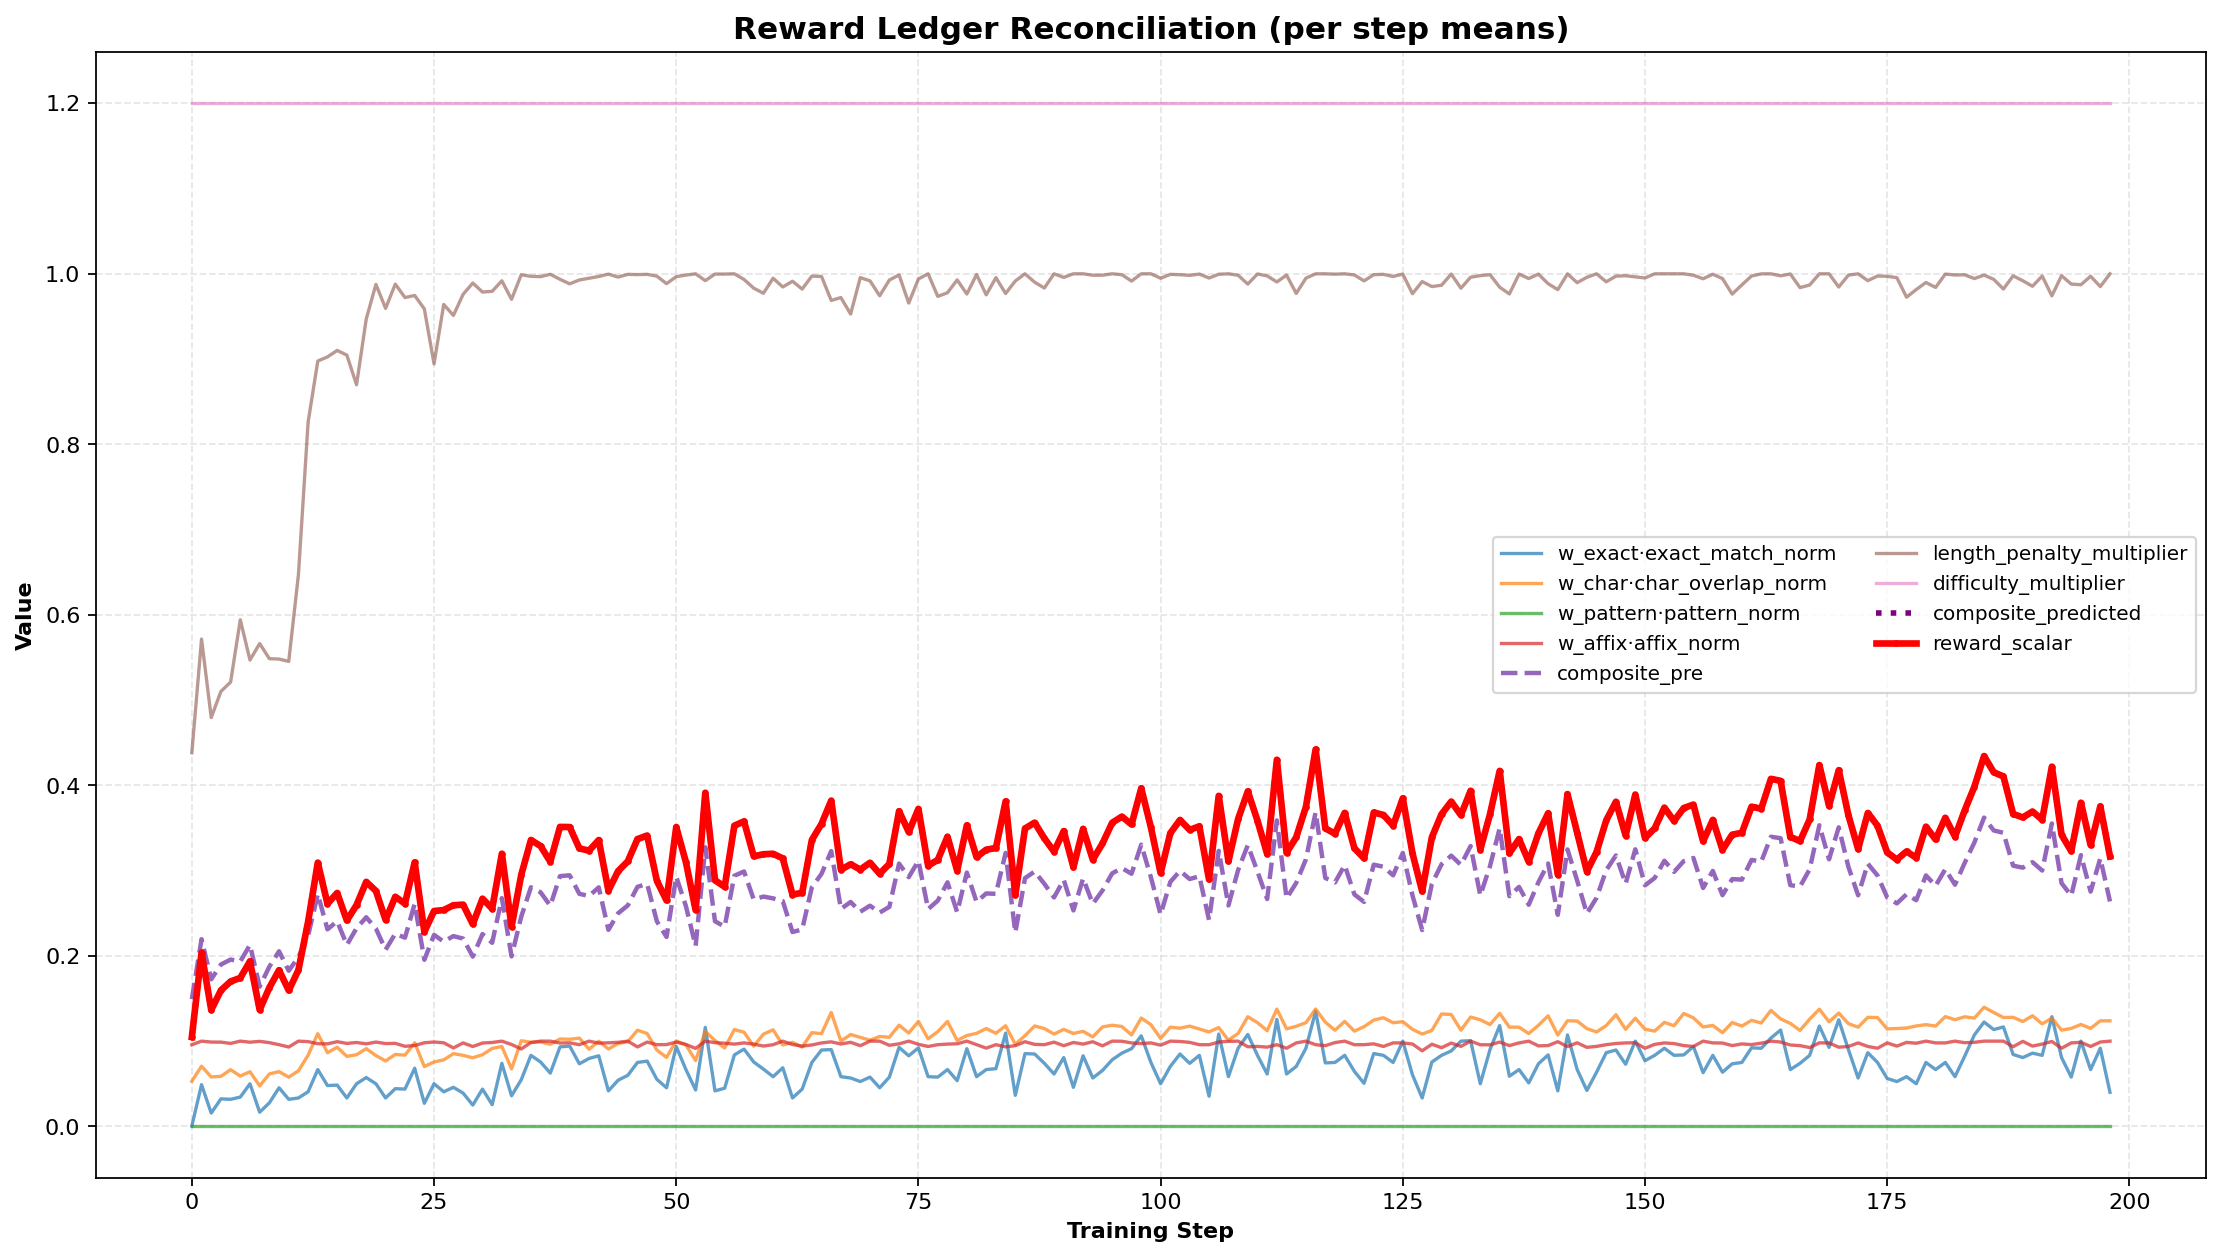

Data behind this chart, as committed beside it:
step, w_exact, w_char, w_pattern, w_affix, w_length, difficulty_multiplier, exact_match_raw, char_overlap_raw, pattern_raw, affix_raw, length_penalty_raw, exact_match_norm, char_overlap_norm, pattern_norm, affix_norm, length_penalty_norm, composite_pre, composite_with_length, composite_predicted, reward_scalar, composite_diff, parse_success
0, 0.4, 0.2, 0.15, 0.1, 0.15, 1.2, 0.001302, 0.2649, 0.0, 0.957, 0.4383, 0.001302, 0.2649, 0.0, 0.957, 0.4383, 0.1492, 0.0874, 0.1049, 0.1049, , 0.6836
1, 0.4, 0.2, 0.15, 0.1, 0.15, 1.2, 0.1224, 0.3531, 0.0, 1.0, 0.5716, 0.1224, 0.3531, 0.0, 1.0, 0.5716, 0.2196, 0.1699, 0.2038, 0.2038, , 0.7344
2, 0.4, 0.2, 0.15, 0.1, 0.15, 1.2, 0.03906, 0.2899, 0.0, 0.9891, 0.4795, 0.03906, 0.2899, 0.0, 0.9891, 0.4795, 0.1725, 0.1138, 0.1366, 0.1366, , 0.763
3, 0.4, 0.2, 0.15, 0.1, 0.15, 1.2, 0.08073, 0.2937, 0.0, 0.9883, 0.5102, 0.08073, 0.2937, 0.0, 0.9883, 0.5102, 0.1899, 0.133, 0.1596, 0.1596, , 0.7578
4, 0.4, 0.2, 0.15, 0.1, 0.15, 1.2, 0.07943, 0.3327, 0.0, 0.9735, 0.5211, 0.07943, 0.3327, 0.0, 0.9735, 0.5211, 0.1957, 0.1417, 0.17, 0.17, , 0.7747
5, 0.4, 0.2, 0.15, 0.1, 0.15, 1.2, 0.08594, 0.2952, 0.0, 1.0, 0.5942, 0.08594, 0.2952, 0.0, 1.0, 0.5942, 0.1934, 0.1451, 0.1741, 0.1741, , 0.806
6, 0.4, 0.2, 0.15, 0.1, 0.15, 1.2, 0.125, 0.3206, 0.0, 0.9876, 0.547, 0.125, 0.3206, 0.0, 0.9876, 0.547, 0.2129, 0.1614, 0.1936, 0.1936, , 0.9036
7, 0.4, 0.2, 0.15, 0.1, 0.15, 1.2, 0.04167, 0.2376, 0.0, 0.9974, 0.5663, 0.04167, 0.2376, 0.0, 0.9974, 0.5663, 0.1639, 0.1139, 0.1367, 0.1367, , 0.8294
8, 0.4, 0.2, 0.15, 0.1, 0.15, 1.2, 0.06901, 0.3075, 0.0, 0.9824, 0.5486, 0.06901, 0.3075, 0.0, 0.9824, 0.5486, 0.1874, 0.1356, 0.1628, 0.1628, , 0.8841
9, 0.4, 0.2, 0.15, 0.1, 0.15, 1.2, 0.1133, 0.3213, 0.0, 0.9583, 0.5482, 0.1133, 0.3213, 0.0, 0.9583, 0.5482, 0.2054, 0.1527, 0.1832, 0.1832, , 0.9271
10, 0.4, 0.2, 0.15, 0.1, 0.15, 1.2, 0.07943, 0.2886, 0.0, 0.931, 0.5454, 0.07943, 0.2886, 0.0, 0.931, 0.5454, 0.1826, 0.1329, 0.1595, 0.1595, , 0.8997
11, 0.4, 0.2, 0.15, 0.1, 0.15, 1.2, 0.08333, 0.326, 0.0, 1.0, 0.6469, 0.08333, 0.326, 0.0, 1.0, 0.6469, 0.1985, 0.1528, 0.1834, 0.1834, , 0.9323
12, 0.4, 0.2, 0.15, 0.1, 0.15, 1.2, 0.1016, 0.4174, 0.0, 0.9944, 0.826, 0.1016, 0.4174, 0.0, 0.9944, 0.826, 0.2235, 0.2, 0.24, 0.24, , 0.918
13, 0.4, 0.2, 0.15, 0.1, 0.15, 1.2, 0.1667, 0.544, 0.0, 0.9701, 0.8977, 0.1667, 0.544, 0.0, 0.9701, 0.8977, 0.2725, 0.2578, 0.3094, 0.3094, , 0.9896
14, 0.4, 0.2, 0.15, 0.1, 0.15, 1.2, 0.1198, 0.4319, 0.0, 0.9683, 0.9026, 0.1198, 0.4319, 0.0, 0.9683, 0.9026, 0.2311, 0.2176, 0.2611, 0.2611, , 0.9583
15, 0.4, 0.2, 0.15, 0.1, 0.15, 1.2, 0.1211, 0.4643, 0.0, 0.9935, 0.9101, 0.1211, 0.4643, 0.0, 0.9935, 0.9101, 0.2407, 0.2282, 0.2738, 0.2738, , 0.9857
16, 0.4, 0.2, 0.15, 0.1, 0.15, 1.2, 0.08333, 0.4108, 0.0, 0.9733, 0.9046, 0.08333, 0.4108, 0.0, 0.9733, 0.9046, 0.2128, 0.2013, 0.2416, 0.2416, , 0.9909
17, 0.4, 0.2, 0.15, 0.1, 0.15, 1.2, 0.125, 0.4203, 0.0, 0.9839, 0.8698, 0.125, 0.4203, 0.0, 0.9839, 0.8698, 0.2324, 0.2163, 0.2596, 0.2596, , 0.9727
18, 0.4, 0.2, 0.15, 0.1, 0.15, 1.2, 0.1432, 0.4559, 0.0, 0.9683, 0.9469, 0.1432, 0.4559, 0.0, 0.9683, 0.9469, 0.2453, 0.239, 0.2868, 0.2868, , 0.9961
19, 0.4, 0.2, 0.15, 0.1, 0.15, 1.2, 0.125, 0.4155, 0.0, 0.9889, 0.9876, 0.125, 0.4155, 0.0, 0.9889, 0.9876, 0.232, 0.2302, 0.2762, 0.2762, , 0.9909
20, 0.4, 0.2, 0.15, 0.1, 0.15, 1.2, 0.08333, 0.3838, 0.0, 0.9714, 0.9595, 0.08333, 0.3838, 0.0, 0.9714, 0.9595, 0.2072, 0.2018, 0.2422, 0.2422, , 0.9987
21, 0.4, 0.2, 0.15, 0.1, 0.15, 1.2, 0.1107, 0.422, 0.0, 0.974, 0.9879, 0.1107, 0.422, 0.0, 0.974, 0.9879, 0.2261, 0.2245, 0.2693, 0.2693, , 0.9987
22, 0.4, 0.2, 0.15, 0.1, 0.15, 1.2, 0.1094, 0.418, 0.0, 0.9397, 0.9722, 0.1094, 0.418, 0.0, 0.9397, 0.9722, 0.2213, 0.2178, 0.2614, 0.2614, , 0.9987
23, 0.4, 0.2, 0.15, 0.1, 0.15, 1.2, 0.1706, 0.4902, 0.0, 0.9484, 0.9746, 0.1706, 0.4902, 0.0, 0.9484, 0.9746, 0.2611, 0.2581, 0.3097, 0.3097, , 1.0
24, 0.4, 0.2, 0.15, 0.1, 0.15, 1.2, 0.06771, 0.3511, 0.0, 0.9811, 0.9588, 0.06771, 0.3511, 0.0, 0.9811, 0.9588, 0.1954, 0.1901, 0.2282, 0.2282, , 1.0
25, 0.4, 0.2, 0.15, 0.1, 0.15, 1.2, 0.125, 0.3781, 0.0, 0.9896, 0.8944, 0.125, 0.3781, 0.0, 0.9896, 0.8944, 0.2246, 0.2105, 0.2526, 0.2526, , 1.0
26, 0.4, 0.2, 0.15, 0.1, 0.15, 1.2, 0.1016, 0.3901, 0.0, 0.9809, 0.964, 0.1016, 0.3901, 0.0, 0.9809, 0.964, 0.2167, 0.2115, 0.2537, 0.2537, , 1.0
27, 0.4, 0.2, 0.15, 0.1, 0.15, 1.2, 0.1146, 0.4267, 0.0, 0.9201, 0.9512, 0.1146, 0.4267, 0.0, 0.9201, 0.9512, 0.2232, 0.2161, 0.2594, 0.2594, , 1.0
28, 0.4, 0.2, 0.15, 0.1, 0.15, 1.2, 0.09766, 0.4165, 0.0, 0.9792, 0.9759, 0.09766, 0.4165, 0.0, 0.9792, 0.9759, 0.2203, 0.2168, 0.2601, 0.2601, , 1.0
29, 0.4, 0.2, 0.15, 0.1, 0.15, 1.2, 0.0625, 0.4025, 0.0, 0.9368, 0.9892, 0.0625, 0.4025, 0.0, 0.9368, 0.9892, 0.1992, 0.1977, 0.2372, 0.2372, , 1.0
30, 0.4, 0.2, 0.15, 0.1, 0.15, 1.2, 0.1094, 0.4204, 0.0, 0.9779, 0.9786, 0.1094, 0.4204, 0.0, 0.9779, 0.9786, 0.2256, 0.2226, 0.2671, 0.2671, , 1.0
31, 0.4, 0.2, 0.15, 0.1, 0.15, 1.2, 0.0638, 0.4571, 0.0, 0.9844, 0.9795, 0.0638, 0.4571, 0.0, 0.9844, 0.9795, 0.2154, 0.2128, 0.2553, 0.2553, , 1.0
32, 0.4, 0.2, 0.15, 0.1, 0.15, 1.2, 0.1849, 0.4686, 0.0, 1.0, 0.9918, 0.1849, 0.4686, 0.0, 1.0, 0.9918, 0.2677, 0.2665, 0.3198, 0.3198, , 1.0
33, 0.4, 0.2, 0.15, 0.1, 0.15, 1.2, 0.08984, 0.337, 0.0, 0.9609, 0.9701, 0.08984, 0.337, 0.0, 0.9609, 0.9701, 0.1994, 0.1953, 0.2343, 0.2343, , 1.0
34, 0.4, 0.2, 0.15, 0.1, 0.15, 1.2, 0.1367, 0.5024, 0.0, 0.9082, 0.9988, 0.1367, 0.5024, 0.0, 0.9082, 0.9988, 0.246, 0.2458, 0.295, 0.295, , 1.0
35, 0.4, 0.2, 0.15, 0.1, 0.15, 1.2, 0.2083, 0.4935, 0.0, 0.9839, 0.9971, 0.2083, 0.4935, 0.0, 0.9839, 0.9971, 0.2804, 0.28, 0.3359, 0.3359, , 1.0
36, 0.4, 0.2, 0.15, 0.1, 0.15, 1.2, 0.1888, 0.495, 0.0, 1.0, 0.9967, 0.1888, 0.495, 0.0, 1.0, 0.9967, 0.2745, 0.274, 0.3288, 0.3288, , 1.0
37, 0.4, 0.2, 0.15, 0.1, 0.15, 1.2, 0.1562, 0.4816, 0.0, 1.0, 0.9994, 0.1562, 0.4816, 0.0, 1.0, 0.9994, 0.2588, 0.2587, 0.3105, 0.3105, , 1.0
38, 0.4, 0.2, 0.15, 0.1, 0.15, 1.2, 0.2331, 0.5126, 0.0, 0.9779, 0.9936, 0.2331, 0.5126, 0.0, 0.9779, 0.9936, 0.2935, 0.2927, 0.3513, 0.3513, , 1.0
39, 0.4, 0.2, 0.15, 0.1, 0.15, 1.2, 0.2357, 0.511, 0.0, 0.9805, 0.9882, 0.2357, 0.511, 0.0, 0.9805, 0.9882, 0.2945, 0.2926, 0.3511, 0.3511, , 1.0
40, 0.4, 0.2, 0.15, 0.1, 0.15, 1.2, 0.1836, 0.5177, 0.0, 0.9583, 0.9927, 0.1836, 0.5177, 0.0, 0.9583, 0.9927, 0.2728, 0.2717, 0.3261, 0.3261, , 1.0
41, 0.4, 0.2, 0.15, 0.1, 0.15, 1.2, 0.1992, 0.4526, 0.0, 1.0, 0.9949, 0.1992, 0.4526, 0.0, 1.0, 0.9949, 0.2702, 0.2695, 0.3234, 0.3234, , 1.0
42, 0.4, 0.2, 0.15, 0.1, 0.15, 1.2, 0.207, 0.4995, 0.0, 0.9766, 0.9969, 0.207, 0.4995, 0.0, 0.9766, 0.9969, 0.2804, 0.2799, 0.3359, 0.3359, , 1.0
43, 0.4, 0.2, 0.15, 0.1, 0.15, 1.2, 0.1042, 0.4541, 0.0, 0.9805, 0.9996, 0.1042, 0.4541, 0.0, 0.9805, 0.9996, 0.2305, 0.2305, 0.2766, 0.2766, , 1.0
44, 0.4, 0.2, 0.15, 0.1, 0.15, 1.2, 0.1354, 0.4861, 0.0, 0.9861, 0.9962, 0.1354, 0.4861, 0.0, 0.9861, 0.9962, 0.25, 0.2495, 0.2994, 0.2994, , 1.0
45, 0.4, 0.2, 0.15, 0.1, 0.15, 1.2, 0.1497, 0.4963, 0.0, 1.0, 0.9993, 0.1497, 0.4963, 0.0, 1.0, 0.9993, 0.2592, 0.2591, 0.3109, 0.3109, , 1.0
46, 0.4, 0.2, 0.15, 0.1, 0.15, 1.2, 0.1875, 0.5639, 0.0, 0.9323, 0.9991, 0.1875, 0.5639, 0.0, 0.9323, 0.9991, 0.281, 0.2808, 0.337, 0.337, , 1.0
47, 0.4, 0.2, 0.15, 0.1, 0.15, 1.2, 0.1914, 0.5446, 0.0, 0.9891, 0.9993, 0.1914, 0.5446, 0.0, 0.9891, 0.9993, 0.2844, 0.2843, 0.3411, 0.3411, , 1.0
48, 0.4, 0.2, 0.15, 0.1, 0.15, 1.2, 0.138, 0.4475, 0.0, 0.9583, 0.9972, 0.138, 0.4475, 0.0, 0.9583, 0.9972, 0.2405, 0.2401, 0.2881, 0.2881, , 1.0
49, 0.4, 0.2, 0.15, 0.1, 0.15, 1.2, 0.1133, 0.4046, 0.0, 0.9596, 0.9884, 0.1133, 0.4046, 0.0, 0.9596, 0.9884, 0.2222, 0.2209, 0.265, 0.265, , 1.0
50, 0.4, 0.2, 0.15, 0.1, 0.15, 1.2, 0.2344, 0.5012, 0.0, 0.9894, 0.9967, 0.2344, 0.5012, 0.0, 0.9894, 0.9967, 0.2929, 0.2926, 0.3511, 0.3511, , 1.0
51, 0.4, 0.2, 0.15, 0.1, 0.15, 1.2, 0.1667, 0.4778, 0.0, 0.9616, 0.9985, 0.1667, 0.4778, 0.0, 0.9616, 0.9985, 0.2584, 0.2583, 0.3099, 0.3099, , 1.0
52, 0.4, 0.2, 0.15, 0.1, 0.15, 1.2, 0.1068, 0.3864, 0.0, 0.9149, 1.0, 0.1068, 0.3864, 0.0, 0.9149, 1.0, 0.2115, 0.2115, 0.2538, 0.2538, , 1.0
53, 0.4, 0.2, 0.15, 0.1, 0.15, 1.2, 0.2904, 0.5561, 0.0, 1.0, 0.992, 0.2904, 0.5561, 0.0, 1.0, 0.992, 0.3274, 0.3261, 0.3914, 0.3914, , 1.0
54, 0.4, 0.2, 0.15, 0.1, 0.15, 1.2, 0.1042, 0.504, 0.0, 0.9818, 0.9997, 0.1042, 0.504, 0.0, 0.9818, 0.9997, 0.2406, 0.2406, 0.2887, 0.2887, , 0.9987
55, 0.4, 0.2, 0.15, 0.1, 0.15, 1.2, 0.112, 0.4595, 0.0, 0.9757, 0.9997, 0.112, 0.4595, 0.0, 0.9757, 0.9997, 0.2343, 0.2342, 0.2811, 0.2811, , 1.0
56, 0.4, 0.2, 0.15, 0.1, 0.15, 1.2, 0.2096, 0.5679, 0.0, 0.9653, 1.0, 0.2096, 0.5679, 0.0, 0.9653, 1.0, 0.294, 0.294, 0.3528, 0.3528, , 1.0
57, 0.4, 0.2, 0.15, 0.1, 0.15, 1.2, 0.2266, 0.5523, 0.0, 0.9792, 0.9933, 0.2266, 0.5523, 0.0, 0.9792, 0.9933, 0.299, 0.2981, 0.3577, 0.3577, , 1.0
58, 0.4, 0.2, 0.15, 0.1, 0.15, 1.2, 0.1888, 0.4704, 0.0, 0.9648, 0.9832, 0.1888, 0.4704, 0.0, 0.9648, 0.9832, 0.2661, 0.264, 0.3168, 0.3168, , 1.0
59, 0.4, 0.2, 0.15, 0.1, 0.15, 1.2, 0.168, 0.5409, 0.0, 0.9423, 0.9772, 0.168, 0.5409, 0.0, 0.9423, 0.9772, 0.2696, 0.266, 0.3192, 0.3192, , 1.0
... 139 more rows
